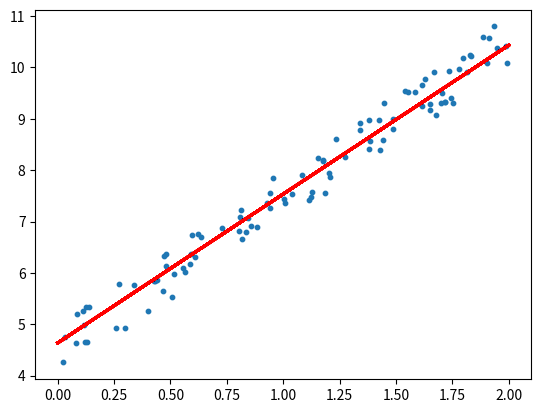

Python code for this plot:
import numpy as np
import random
import matplotlib.pyplot as plt
"""
Author: Kartikay Chiranjeev Gupta
"""


class LinearRegression:
    def __init__(self, learning_rate=0.01, n_iter=1000, show_graph=False):
        self.__show__graph = show_graph
        self.learning_rate = learning_rate
        self.n_iter = n_iter
        self.train_X = []
        self.train_y = []
        self.bias = 0
        self._coefficients = []
        self.n_rows = 0
        self.n_col = 0
        self.data = ()

    def fit(self, train_x, train_y):
        self.train_X = train_x
        self.train_y = train_y
        self.n_rows = len(train_x)
        self.n_col = len(train_x[0])
        self._coefficients = [round(random.random(), 3) for _ in range(self.n_col)]
        self.data = (self._coefficients, self.bias)
        temp = np.dot(train_x, self._coefficients) + self.bias
        cost = (1/(2*self.n_rows))*np.sum((temp - train_y)**2)+1
        x_axis = []
        y_axis = []
        termination_count = 0
        for _ in range(self.n_iter):
            if termination_count == 3:
                print("Premature termination at {}th iteration".format(_))
                break
            y_predicts = np.dot(train_x, self._coefficients) + self.bias
            '''
            In this line we use numpy dot product for X(shape: m x n) and y(shape: 1 x m) which return a numpy array
            of shape (1 x m) and we add bias to each and every element of that numpy array.
            '''
            difference = (y_predicts - train_y)
            avg_errs = (1/self.n_rows)*np.dot(train_x.T, difference)
            bias_err = (1/self.n_rows)*np.sum(difference)
            self._coefficients -= self.learning_rate*avg_errs
            self.bias -= self.learning_rate*bias_err
            new_cost = (1/(2*self.n_rows))*np.sum(difference**2)
            if cost > new_cost:
                cost = new_cost
                self.data = (self._coefficients, self.bias)
            elif cost == new_cost:
                termination_count += 1
            else:
                pass
            x_axis.append(_)
            y_axis.append(new_cost)
        self._coefficients, self.bias = self.data
        if self.__show__graph:
            plt.scatter(x_axis, y_axis)
            plt.show()

    def __predict__(self, test_x):
        y_predicts = np.dot(test_x, self._coefficients) + self.bias
        if self.__show__graph:
            plt.scatter(self.train_X, self.train_y)
            plt.plot(test_x, y_predicts, color="black")
            plt.show()
        return y_predicts

    def predict(self, train_x):
        return self.__predict__(train_x)


# Testing
if __name__ == '__main__':
    # Generate some synthetic data
    _x = 2 * np.random.rand(100, 1)
    _y = 4 + 3 * _x + np.random.rand(100, 1)

    # Fit the model to the data
    model = LinearRegression()
    model.fit(_x, _y)

    # Make predictions on a new set of inputs
    x_new = np.array([[0], [2]])
    y__predict = model.predict(x_new)

    # Plot the data and the model predictions
    plt.scatter(_x, _y, s=10)
    plt.plot(x_new, y__predict, 'r-', linewidth=2)
    plt.show()
